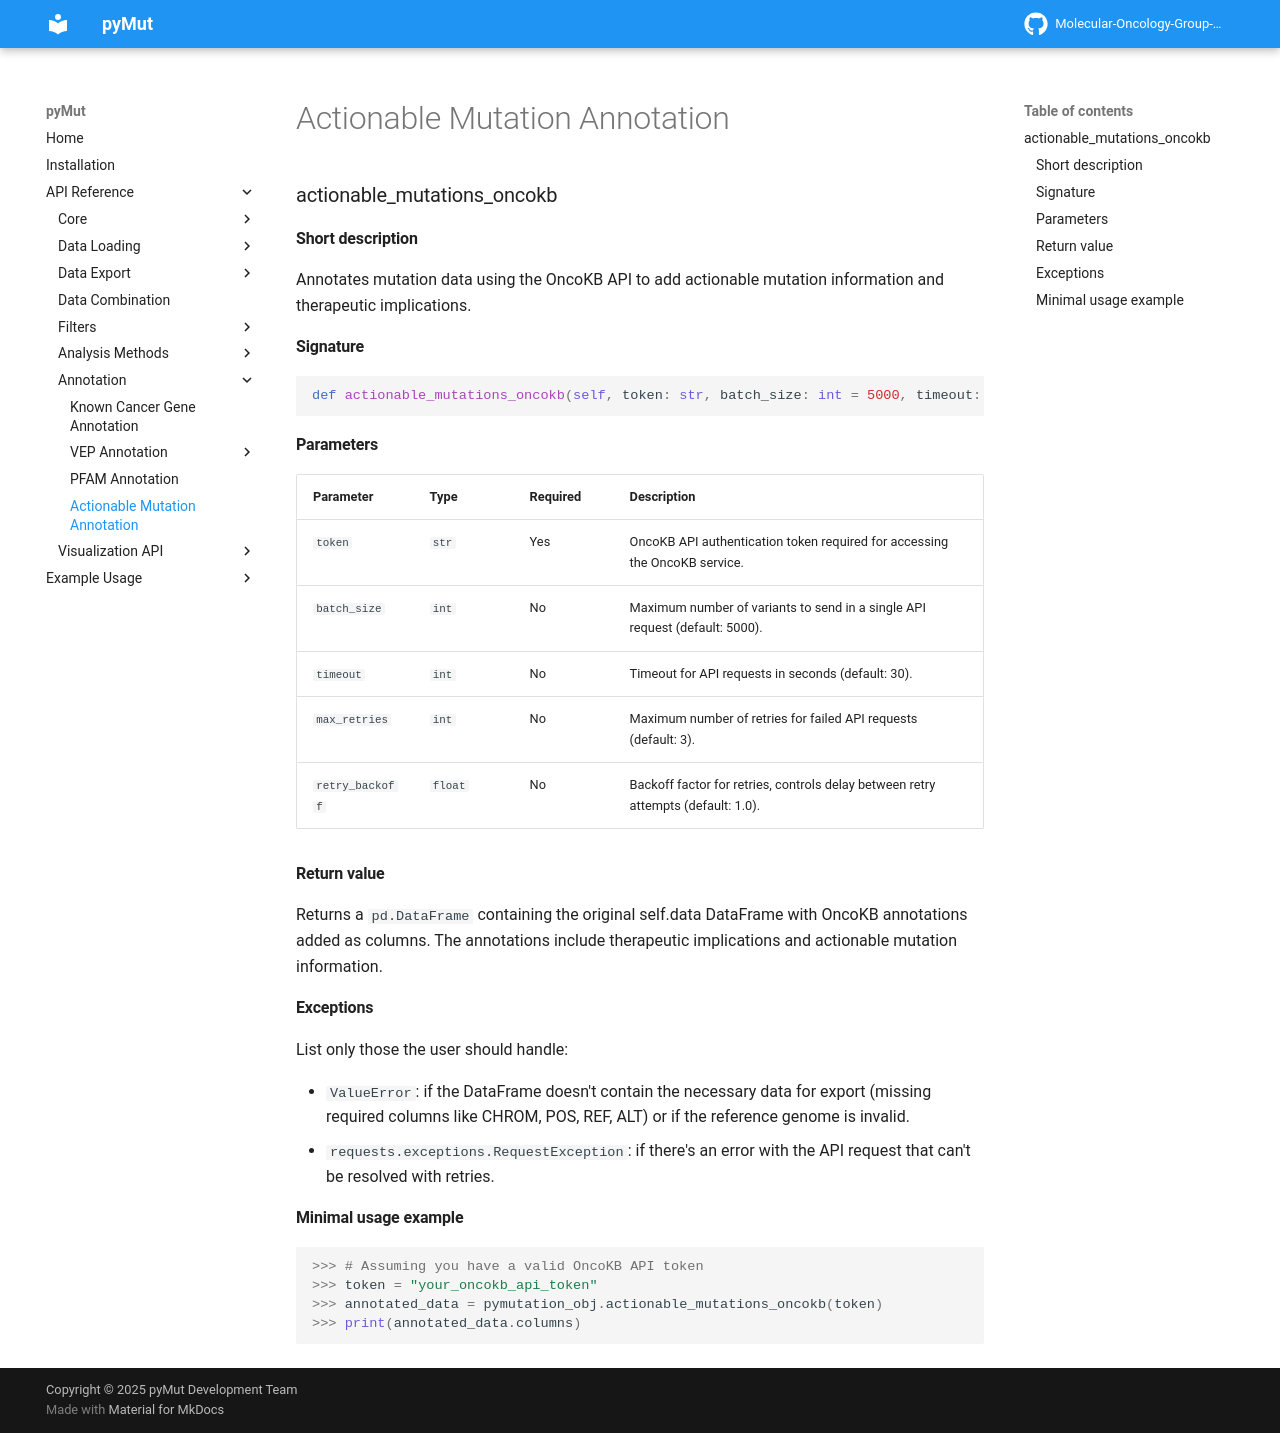

repository: Molecular-Oncology-Group-UFV/PyMut · page: api/Analysis Methods/actionable_mutation_annotation/index.html · generator: mkdocs

### actionable_mutations_oncokb

#### Short description

Annotates mutation data using the OncoKB API to add actionable mutation information and therapeutic implications.

#### Signature

```python
def actionable_mutations_oncokb(self, token: str, batch_size: int = 5000, timeout: int = 30, max_retries: int = 3, retry_backoff: float = 1.0) -> pd.DataFrame:
```

#### Parameters

| Parameter        | Type    | Required | Description                                                                                    |
| ---------------- | ------- | -------- | ---------------------------------------------------------------------------------------------- |
| `token`          | `str`   | Yes      | OncoKB API authentication token required for accessing the OncoKB service.                    |
| `batch_size`     | `int`   | No       | Maximum number of variants to send in a single API request (default: 5000).                  |
| `timeout`        | `int`   | No       | Timeout for API requests in seconds (default: 30).                                            |
| `max_retries`    | `int`   | No       | Maximum number of retries for failed API requests (default: 3).                               |
| `retry_backoff`  | `float` | No       | Backoff factor for retries, controls delay between retry attempts (default: 1.0).             |

#### Return value

Returns a `pd.DataFrame` containing the original self.data DataFrame with OncoKB annotations added as columns. The annotations include therapeutic implications and actionable mutation information.

#### Exceptions

List only those the user should handle:

* `ValueError`: if the DataFrame doesn't contain the necessary data for export (missing required columns like CHROM, POS, REF, ALT) or if the reference genome is invalid.
* `requests.exceptions.RequestException`: if there's an error with the API request that can't be resolved with retries.

#### Minimal usage example

```python
>>> # Assuming you have a valid OncoKB API token
>>> token = "your_oncokb_api_token"
>>> annotated_data = pymutation_obj.actionable_mutations_oncokb(token)
>>> print(annotated_data.columns)
```
